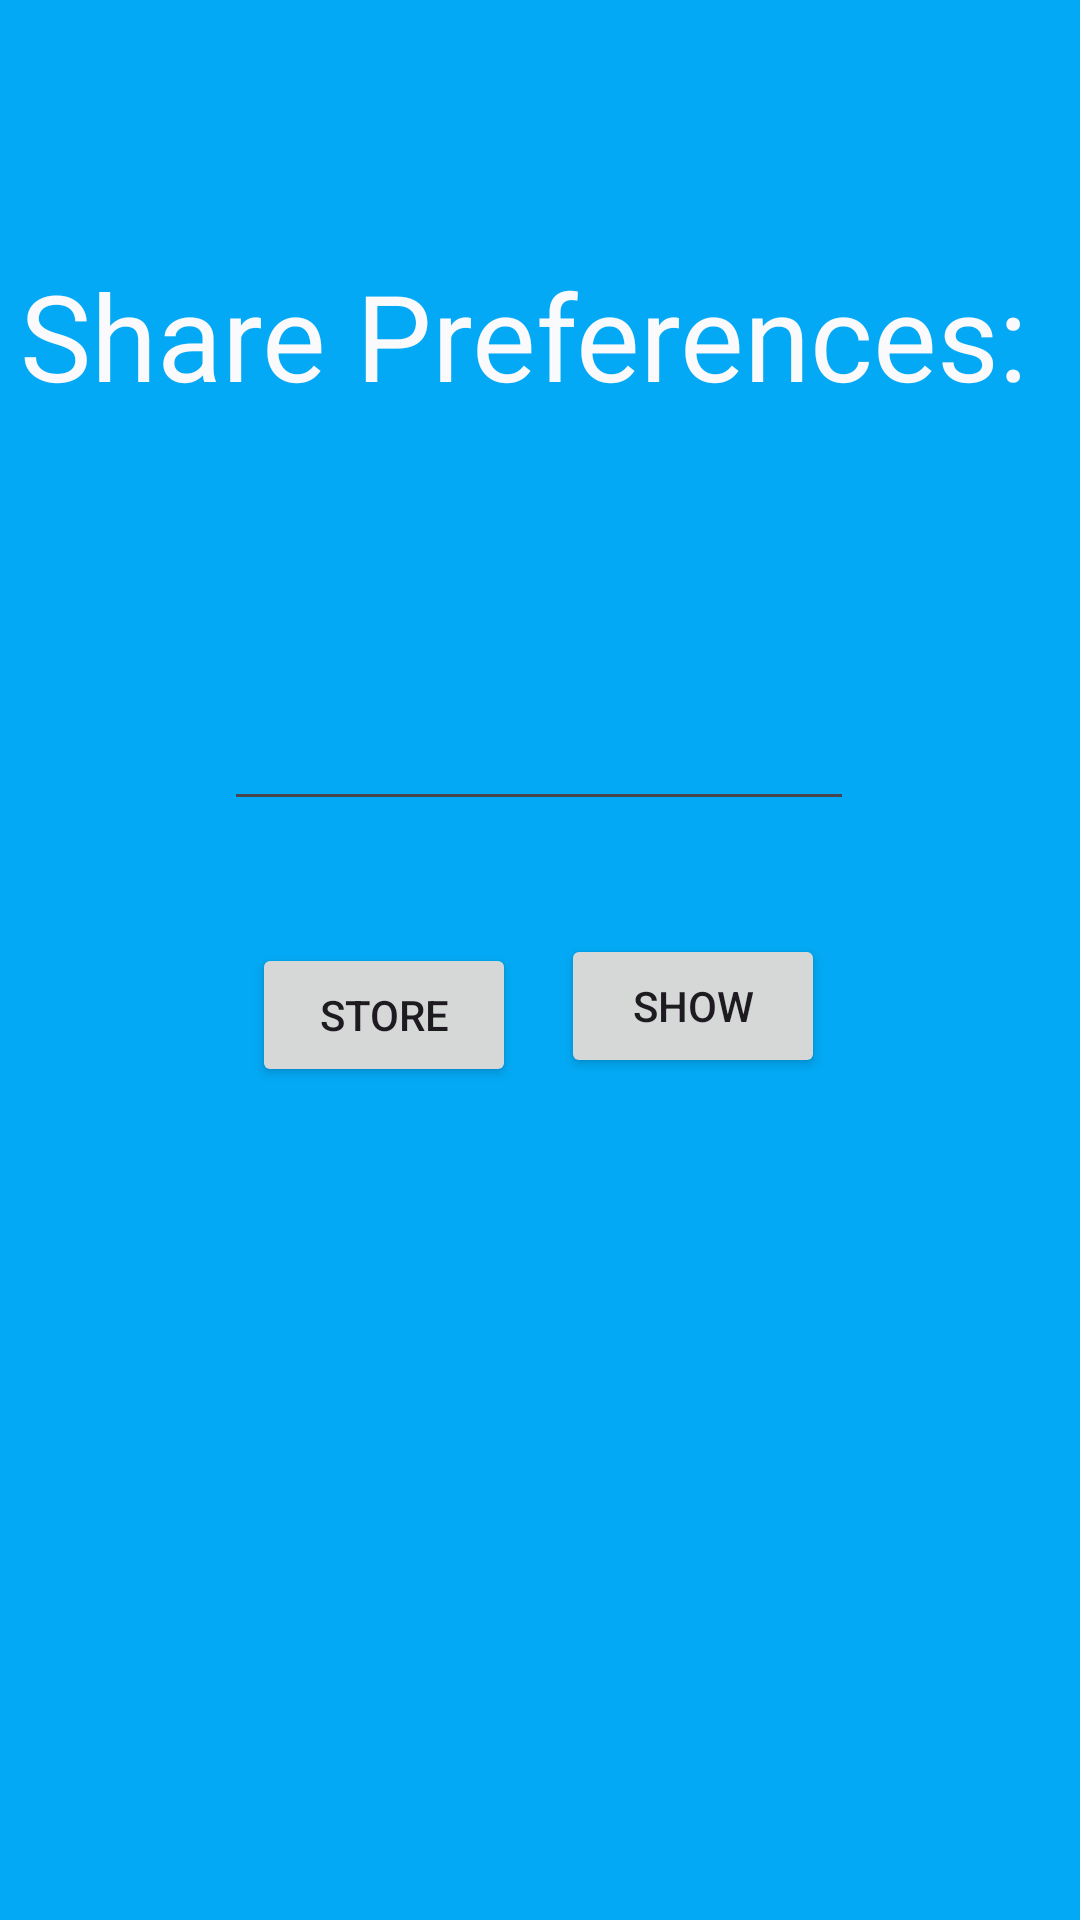

Produce the Android XML layout that renders to this screen, including the resource entries it uses.
<!-- AndroidManifest.xml: application theme Theme.Demo -->
<!-- res/layout/activity_screen_12_sharedpreferences.xml -->
<?xml version="1.0" encoding="utf-8"?>
<androidx.constraintlayout.widget.ConstraintLayout xmlns:android="http://schemas.android.com/apk/res/android"
    xmlns:app="http://schemas.android.com/apk/res-auto"
    xmlns:tools="http://schemas.android.com/tools"
    android:layout_width="match_parent"
    android:layout_height="match_parent"
    tools:context=".Screen_12_SharedPreferences"
    android:background="#03A9F4">

    <TextView
        android:id="@+id/textViewMain"
        android:layout_width="wrap_content"
        android:layout_height="wrap_content"
        android:text="Share Preferences: "
        android:textAlignment="textStart"
        android:textColor="#FAF9FB"
        android:textSize="40sp"
        app:layout_constraintBottom_toBottomOf="parent"
        app:layout_constraintEnd_toEndOf="parent"
        app:layout_constraintHorizontal_bias="0.492"
        app:layout_constraintStart_toStartOf="parent"
        app:layout_constraintTop_toTopOf="parent"
        app:layout_constraintVertical_bias="0.145" />

    <Button
        android:id="@+id/btu_show"
        android:layout_width="wrap_content"
        android:layout_height="wrap_content"
        android:layout_marginTop="44dp"
        android:text="Show"
        app:layout_constraintBottom_toBottomOf="parent"
        app:layout_constraintEnd_toEndOf="parent"
        app:layout_constraintHorizontal_bias="0.687"
        app:layout_constraintStart_toStartOf="parent"
        app:layout_constraintTop_toTopOf="parent"
        app:layout_constraintVertical_bias="0.488" />

    <EditText
        android:id="@+id/etx"
        android:layout_width="wrap_content"
        android:layout_height="wrap_content"
        android:ems="10"
        android:gravity="center_horizontal"
        android:inputType="textPersonName"
        android:minHeight="48dp"
        android:text=""
        android:textColor="@color/white"
        app:layout_constraintBottom_toBottomOf="parent"
        app:layout_constraintEnd_toEndOf="parent"
        app:layout_constraintHorizontal_bias="0.497"
        app:layout_constraintStart_toStartOf="parent"
        app:layout_constraintTop_toTopOf="parent"
        app:layout_constraintVertical_bias="0.381"
        tools:ignore="SpeakableTextPresentCheck" />

    <Button
        android:id="@+id/btu_store"
        android:layout_width="wrap_content"
        android:layout_height="wrap_content"
        android:layout_marginTop="64dp"
        android:text="Store"
        app:layout_constraintBottom_toBottomOf="parent"
        app:layout_constraintEnd_toEndOf="parent"
        app:layout_constraintHorizontal_bias="0.309"
        app:layout_constraintStart_toStartOf="parent"
        app:layout_constraintTop_toTopOf="parent"
        app:layout_constraintVertical_bias="0.474" />

</androidx.constraintlayout.widget.ConstraintLayout>
<!-- resources referenced by this layout -->
<resources>
  <style name="Theme.Demo" parent="Base.Theme.Demo" />
  <style name="Base.Theme.Demo" parent="Theme.Material3.DayNight.NoActionBar">
          
          
      </style>
  <!-- not gathered from this repository: default colours our renderer supplied (Android Studio template values) -->
  <color name="white">#FFFFFFFF</color>
</resources>
